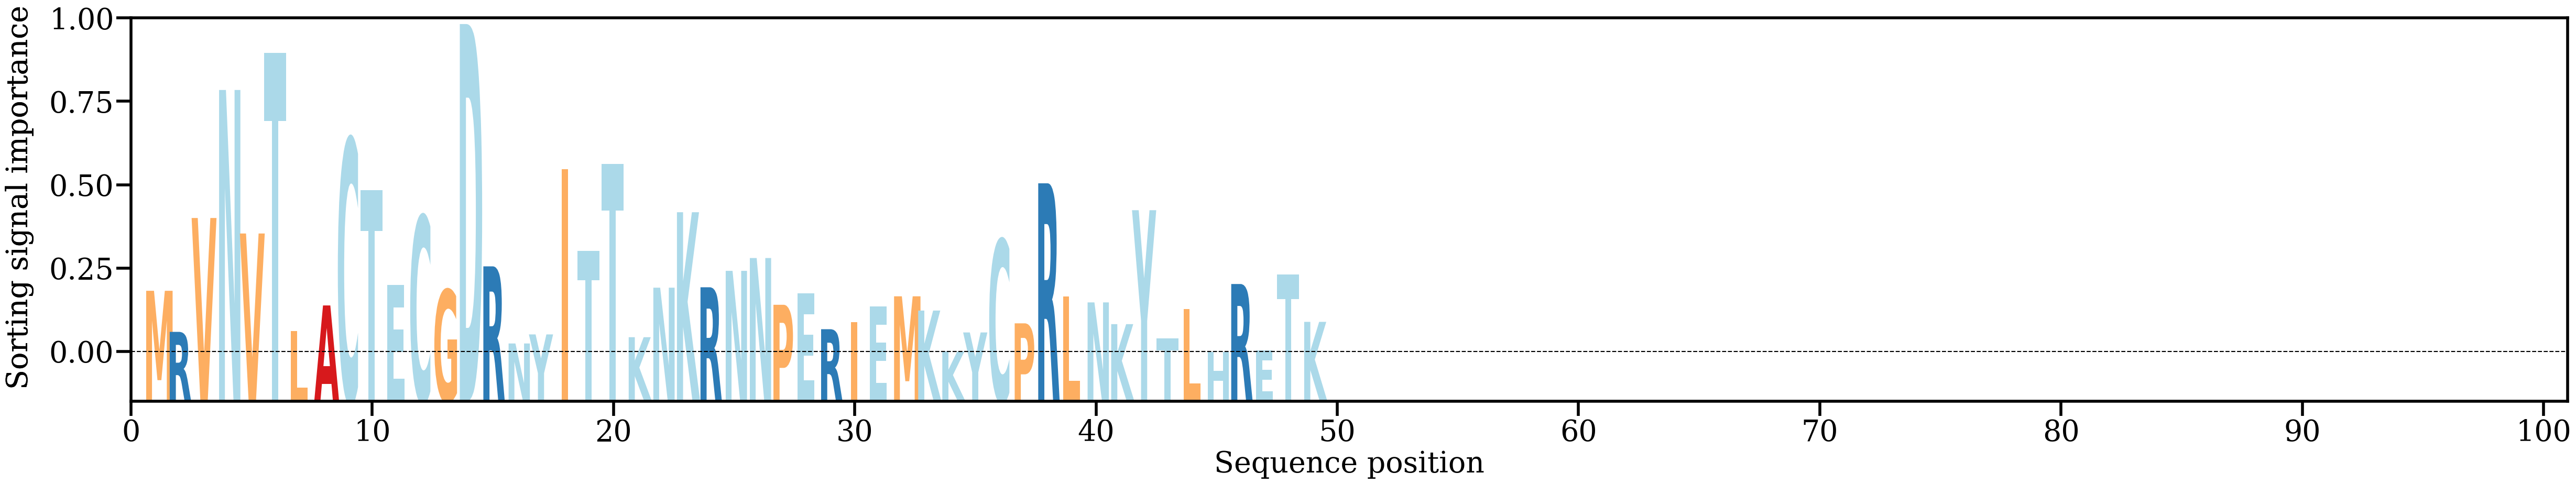

Data behind this chart, as committed beside it:
AA, Alpha
M, [0.01497265]
R, [0.0051436]
V, [0.03239615]
N, [0.06303521]
V, [0.0286876]
T, [0.07187142]
L, [0.005284]
A, [0.01146797]
C, [0.05125503]
T, [0.03909522]
E, [0.01637919]
C, [0.03283959]
G, [0.01520526]
D, [0.07881408]
R, [0.02082492]
N, [0.002366]
Y, [0.00453582]
I, [0.04404328]
T, [0.0245281]
T, [0.0452722]
K, [0.00386702]
N, [0.01571869]
K, [0.03377618]
R, [0.01581787]
N, [0.01974699]
N, [0.0228162]
P, [0.01162666]
E, [0.01436644]
R, [0.00578124]
I, [0.00744133]
E, [0.01127086]
M, [0.01365625]
K, [0.01024413]
K, [0.00047085]
Y, [0.00500584]
C, [0.02717849]
P, [0.00718717]
R, [0.0406987]
L, [0.01361494]
N, [0.01219822]
K, [0.00699425]
Y, [0.03426248]
T, [0.0036462]
L, [0.01066177]
H, [0.00027738]
R, [0.01659798]
E, [0.00066752]
T, [0.01885291]
K, [0.00753815]
